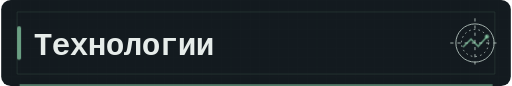
t = 0.00 s
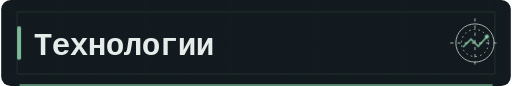
t = 0.60 s
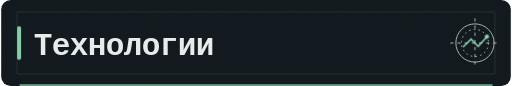
t = 0.90 s
t = 1.50 s: frame unchanged from t = 0.90 s, image omitted
t = 1.80 s: frame unchanged from t = 0.60 s, image omitted
t = 2.40 s: frame unchanged from t = 0.00 s, image omitted

The animated SVG that drew these frames (rendered in a browser with its animation timeline set to each time). Animation: 1 CSS @keyframes rule; one cycle of 2.40 s.

<svg xmlns="http://www.w3.org/2000/svg" width="640" height="108" viewBox="0 0 640 108" role="img" aria-labelledby="title description">
  <title id="title">Технологии</title><desc id="description">Технологии in a quiet graphite terminal palette with mint signal accents.</desc>
  <defs><pattern id="grid" width="12" height="12" patternUnits="userSpaceOnUse"><path d="M12 0H0V12" fill="none" stroke="#354a42" stroke-width=".8"/></pattern></defs>
  <style>
    @keyframes signal { 0%, 100% { opacity: .72; } 50% { opacity: 1; } }
    .motion [stroke="#8ed6ad"], .motion [fill="#8ed6ad"] { animation: signal 2.4s ease-in-out 1 both; }
    @media (prefers-reduced-motion: reduce) { .motion [stroke="#8ed6ad"], .motion [fill="#8ed6ad"] { animation: none; } }
  </style>
  <g class="motion"><rect width="640" height="108" rx="12" fill="#131a1f"/>
  <path d="M0 0H640V108H0Z" fill="url(#grid)" opacity=".08"/>
  <path d="M20 15H620V93H20Z" fill="none" stroke="#354a42" stroke-opacity=".58"/>
  <path d="M23 107H617" stroke="#8ed6ad" stroke-width="2" opacity=".85"/>
  <rect x="20" y="33.0" width="5" height="42" rx="2" fill="#8ed6ad"/>
  <text x="41" y="69" fill="#e6ecea" font-family="ui-monospace, SFMono-Regular, Menlo, Consolas, monospace" font-size="39" font-weight="600" letter-spacing="-.8">Технологии</text>
  <g transform="translate(595.00 54.00)" fill="none" stroke="#a9b8b3" stroke-width="1.2">
    <circle r="24"/><circle r="17" stroke-dasharray="2 4"/><path d="M-31 0H31M0-31V31" stroke-dasharray="4 5"/>
    <path d="M-15 5l10-10 9 9 11-12" stroke="#8ed6ad" stroke-width="2"/>
    <circle cx="15" cy="-8" r="2.6" fill="#8ed6ad" stroke="none"/>
  </g></g>
</svg>
